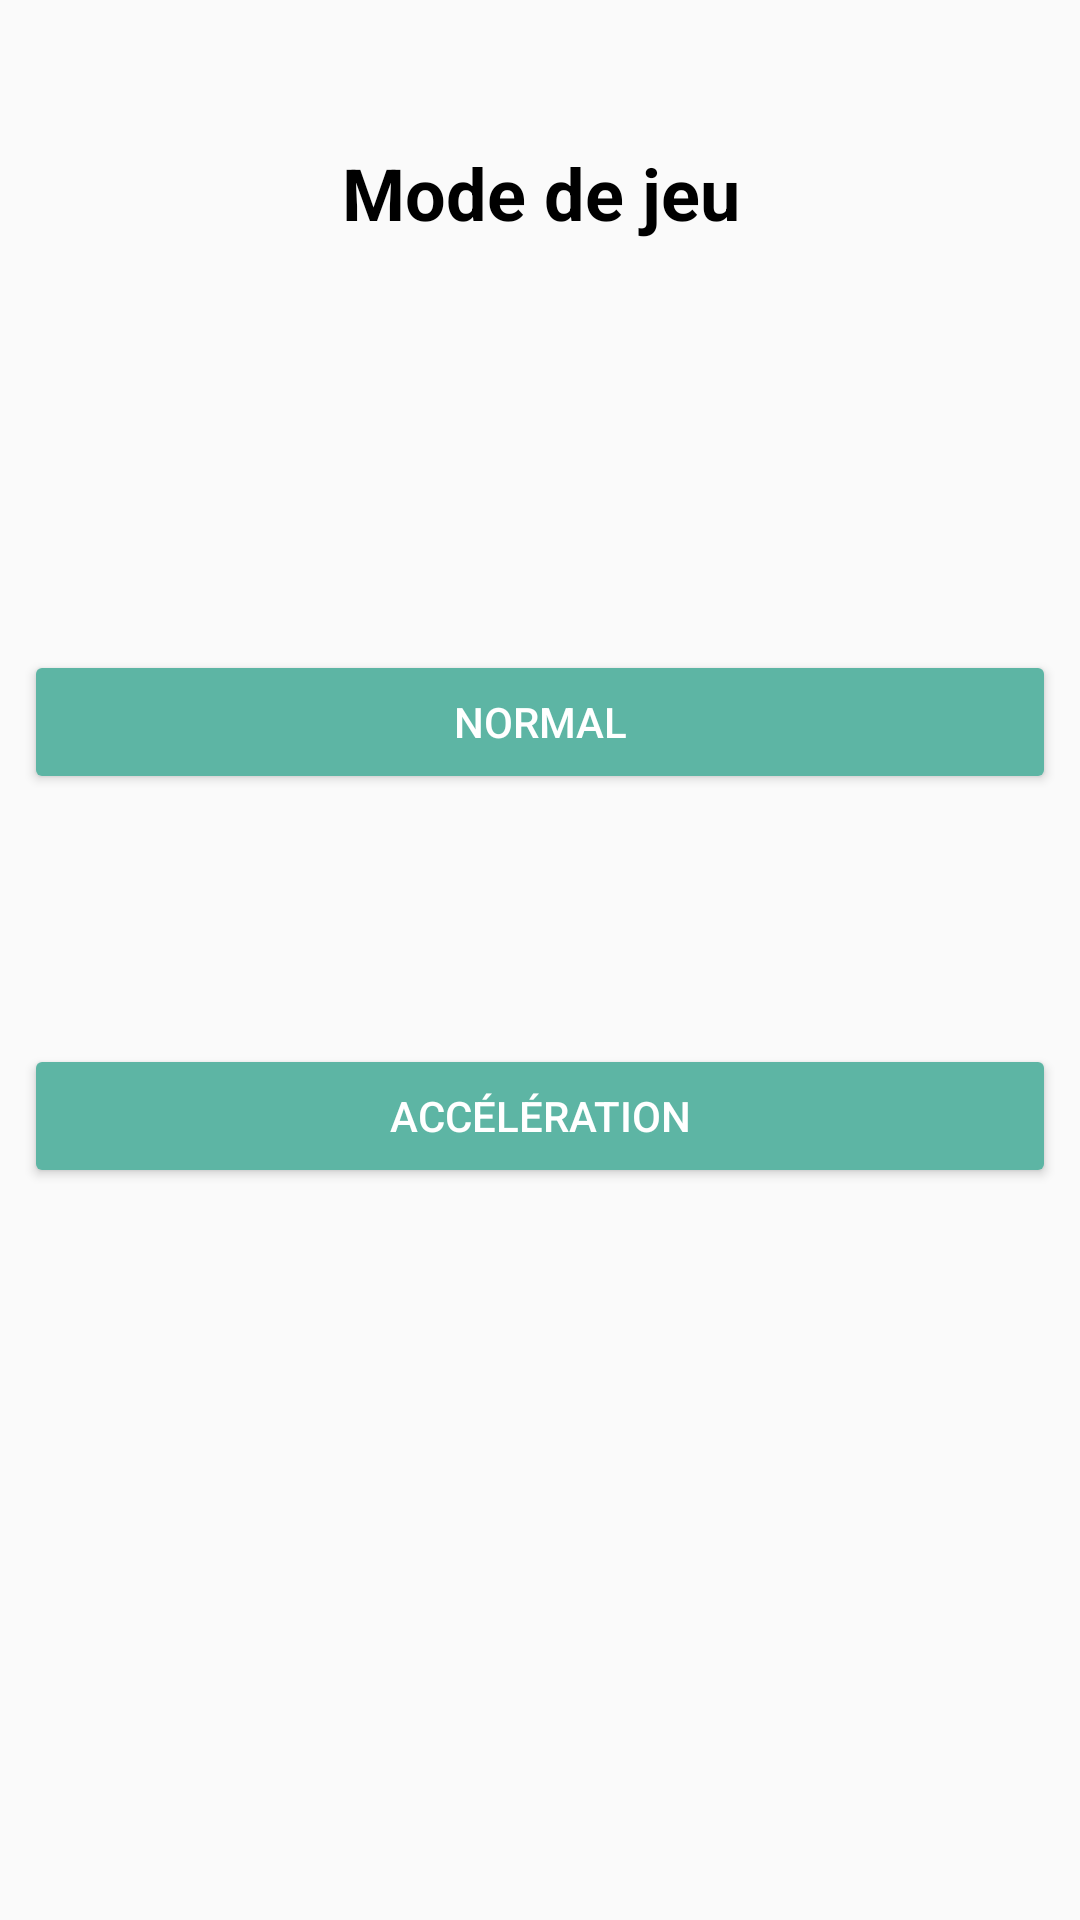

Layout XML and referenced resources for this Android screen:
<!-- AndroidManifest.xml: application theme AppTheme -->
<!-- res/layout/activity_mode.xml -->
<?xml version="1.0" encoding="utf-8"?>
<android.support.constraint.ConstraintLayout xmlns:android="http://schemas.android.com/apk/res/android"
    xmlns:app="http://schemas.android.com/apk/res-auto"
    xmlns:tools="http://schemas.android.com/tools"
    android:layout_width="match_parent"
    android:layout_height="match_parent"
    tools:context="challengeandroid2018.iteam.com.challengeandroid_2018.activities.ModeActivity">

    <TextView
        android:id="@+id/textView"
        android:layout_width="155dp"
        android:layout_height="37dp"
        android:layout_marginBottom="8dp"
        android:layout_marginEnd="8dp"
        android:layout_marginStart="8dp"
        android:layout_marginTop="8dp"
        android:gravity="center_horizontal"
        android:text="Mode de jeu"
        android:textColor="@android:color/black"
        android:textSize="24sp"
        android:textStyle="bold"
        app:layout_constraintBottom_toBottomOf="parent"
        app:layout_constraintEnd_toEndOf="parent"
        app:layout_constraintHorizontal_bias="0.502"
        app:layout_constraintStart_toStartOf="parent"
        app:layout_constraintTop_toTopOf="parent"
        app:layout_constraintVertical_bias="0.068" />

    <Button
        android:id="@+id/easyModeBtn"
        android:layout_width="match_parent"
        android:layout_height="wrap_content"
        android:layout_marginBottom="8dp"
        android:layout_marginEnd="8dp"
        android:layout_marginStart="8dp"
        android:layout_marginTop="8dp"
        android:text="Normal"
        app:layout_constraintBottom_toBottomOf="parent"
        app:layout_constraintEnd_toEndOf="parent"
        app:layout_constraintStart_toStartOf="parent"
        app:layout_constraintTop_toTopOf="parent"
        app:layout_constraintVertical_bias="0.362" />

    <Button
        android:id="@+id/speedModeBtn"
        android:layout_width="match_parent"
        android:layout_height="wrap_content"
        android:layout_marginBottom="8dp"
        android:layout_marginEnd="8dp"
        android:layout_marginStart="8dp"
        android:layout_marginTop="8dp"
        android:text="Accélération"
        app:layout_constraintBottom_toBottomOf="parent"
        app:layout_constraintEnd_toEndOf="parent"
        app:layout_constraintStart_toStartOf="parent"
        app:layout_constraintTop_toTopOf="parent"
        app:layout_constraintVertical_bias="0.59" />

</android.support.constraint.ConstraintLayout>
<!-- resources referenced by this layout -->
<resources>
  <style name="AppTheme" parent="Theme.AppCompat.Light.DarkActionBar">
          
          <item name="colorPrimary">@color/colorPrimary</item>
          <item name="colorPrimaryDark">@color/colorPrimaryDark</item>
          <item name="colorAccent">@color/colorAccent</item>
          <item name="colorButtonNormal">@color/buttonColor</item>
          <item name="android:textColor">@color/textButtonColor</item>
      </style>
  <color name="colorPrimary">#FF8181</color>
  <color name="colorPrimaryDark">#E13F3F</color>
  <color name="colorAccent">#FF8181</color>
  <color name="buttonColor">#5db5a4</color>
  <color name="textButtonColor">#FFFFFF</color>
</resources>
